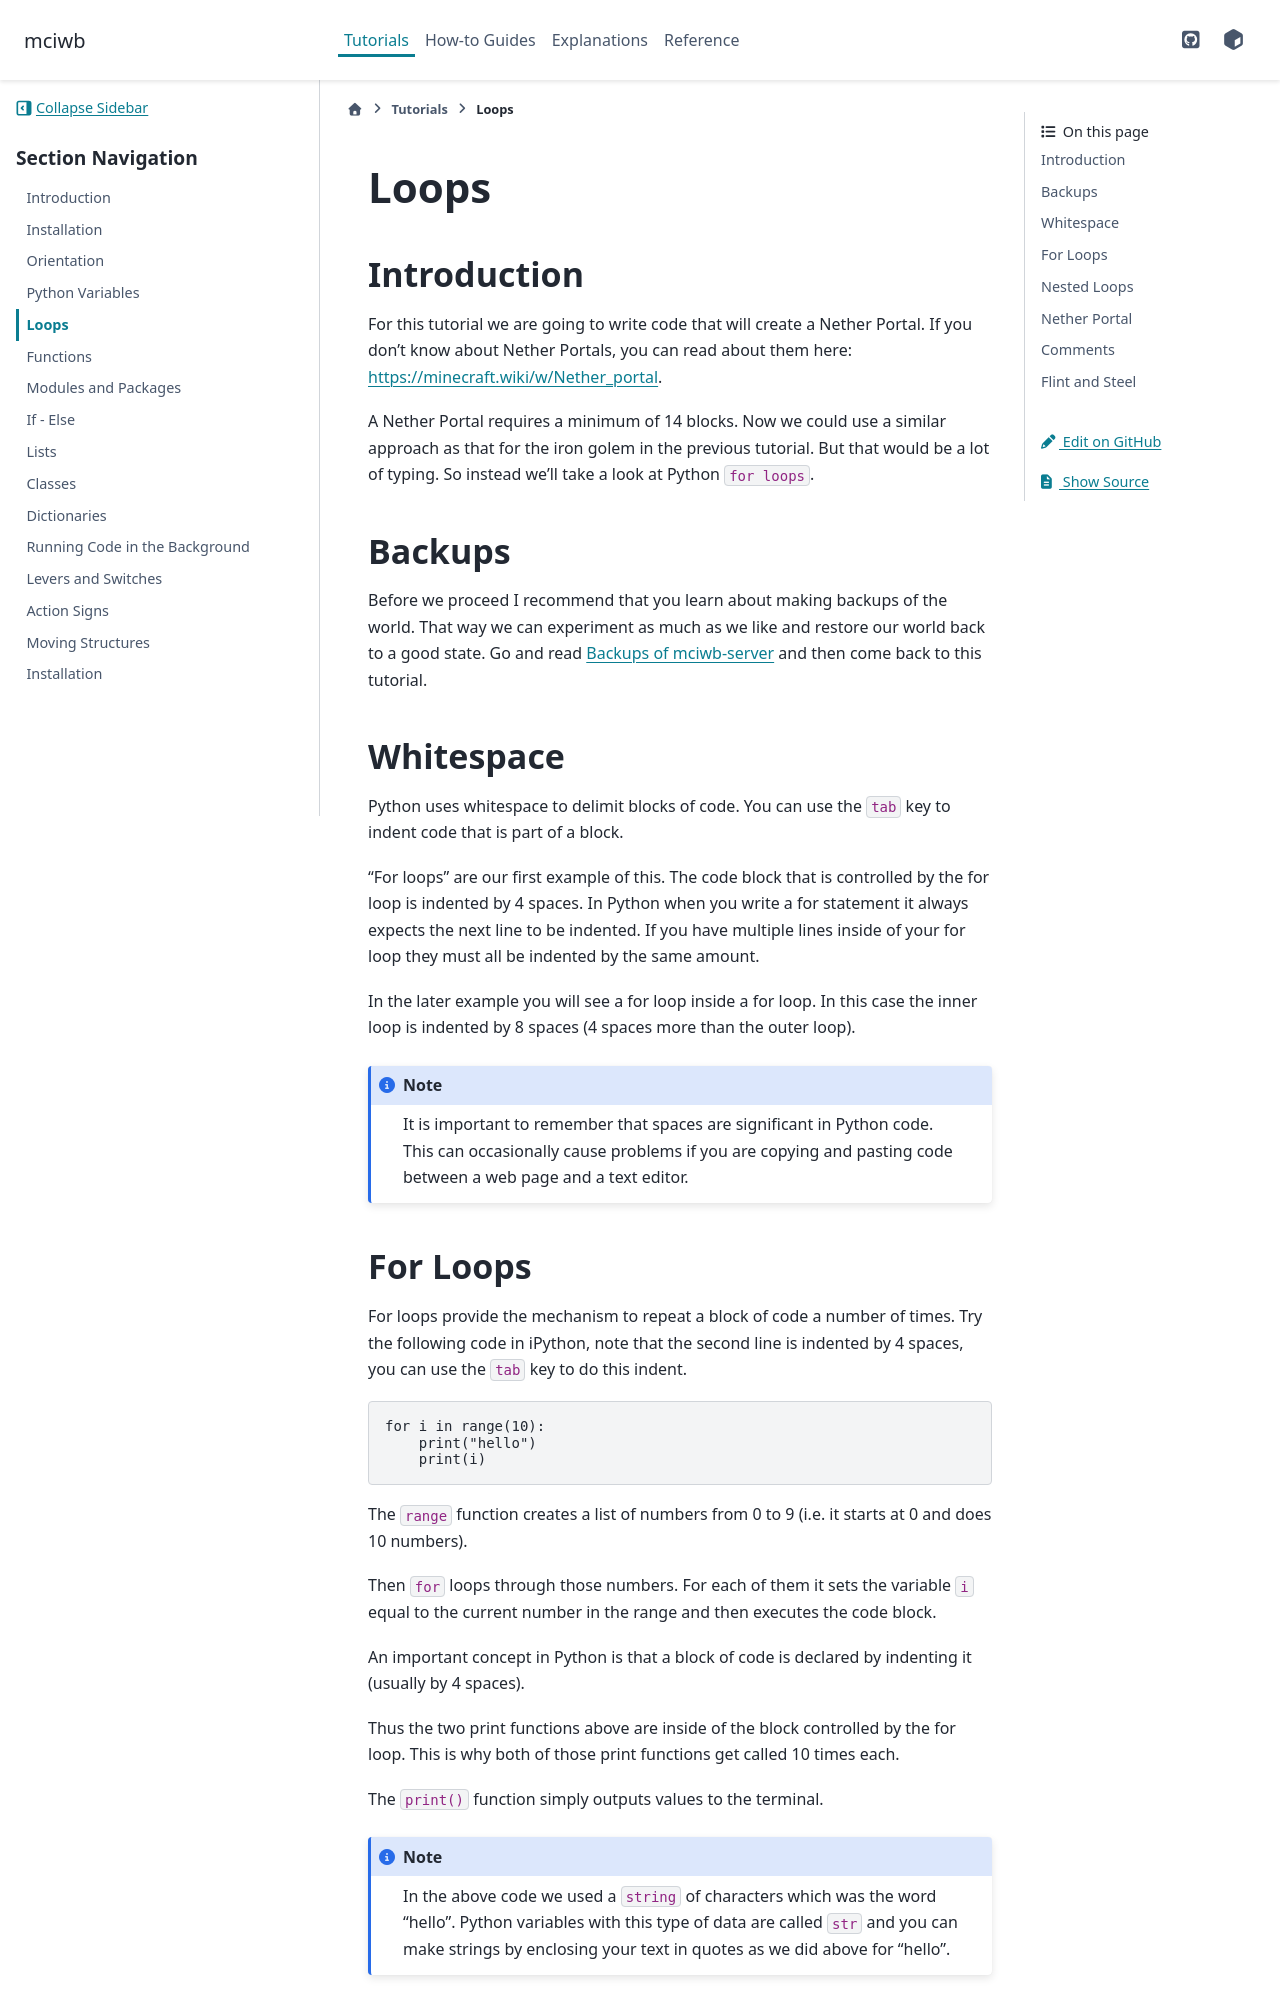

repository: gilesknap/mciwb · page: main/tutorials/04-loops.html · generator: sphinx

Loops
=====

Introduction
------------

For this tutorial we are going to write code that will create a Nether
Portal. If you don't know about Nether Portals, you can read about them
here: https://minecraft.wiki/w/Nether_portal.

A Nether Portal requires a minimum of 14 blocks. Now we could use a similar
approach as that for the iron golem in the previous tutorial. But that would
be a lot of typing. So instead we'll take a look at Python ``for loops``.

Backups
-------

Before we proceed I recommend that you learn about making backups of the
world. That way we can experiment as much as we like and restore our
world back to a good state. Go and read `backups` and then come back to
this tutorial.

Whitespace
----------

Python uses whitespace to delimit blocks of code. You can
use the ``tab`` key to indent code that is part of a block.

"For loops" are our first example of this. The code block that is controlled
by the for loop is indented by 4 spaces. In Python when you write a for
statement it always expects the next line to be indented. If you have multiple
lines inside of your for loop they must all be indented by the same amount.

In the later example you will see a for loop inside a for loop. In this case
the inner loop is indented by 8 spaces (4 spaces more than the outer loop).

.. note::

    It is important to remember that spaces are significant in Python code.
    This can occasionally cause problems if you are copying and pasting code
    between a web page and a text editor.

For Loops
---------

For loops provide the mechanism to repeat a block of code a number of times.
Try the following code in iPython, note that the second line
is indented by 4 spaces, you can use the ``tab`` key to do this indent.

.. code-block:: python

    for i in range(10):
        print("hello")
        print(i)

The ``range`` function creates a list of numbers from 0 to 9 (i.e. it starts
at 0 and does 10 numbers).

Then ``for`` loops through those numbers. For
each of them it sets the variable ``i`` equal to the current number in the range
and then executes the code block.

An important concept in Python is that a block of code is declared by
indenting it (usually by 4 spaces).

Thus the two print functions above are inside of the block controlled
by the for loop. This is why both of those print functions get called 10
times each.

The ``print()`` function simply outputs values to the terminal.

.. note::

    In the above code we used a ``string`` of characters which was the word
    "hello". Python variables with this type of data are called ``str`` and
    you can make strings by enclosing your text in quotes as we did above
    for "hello".
